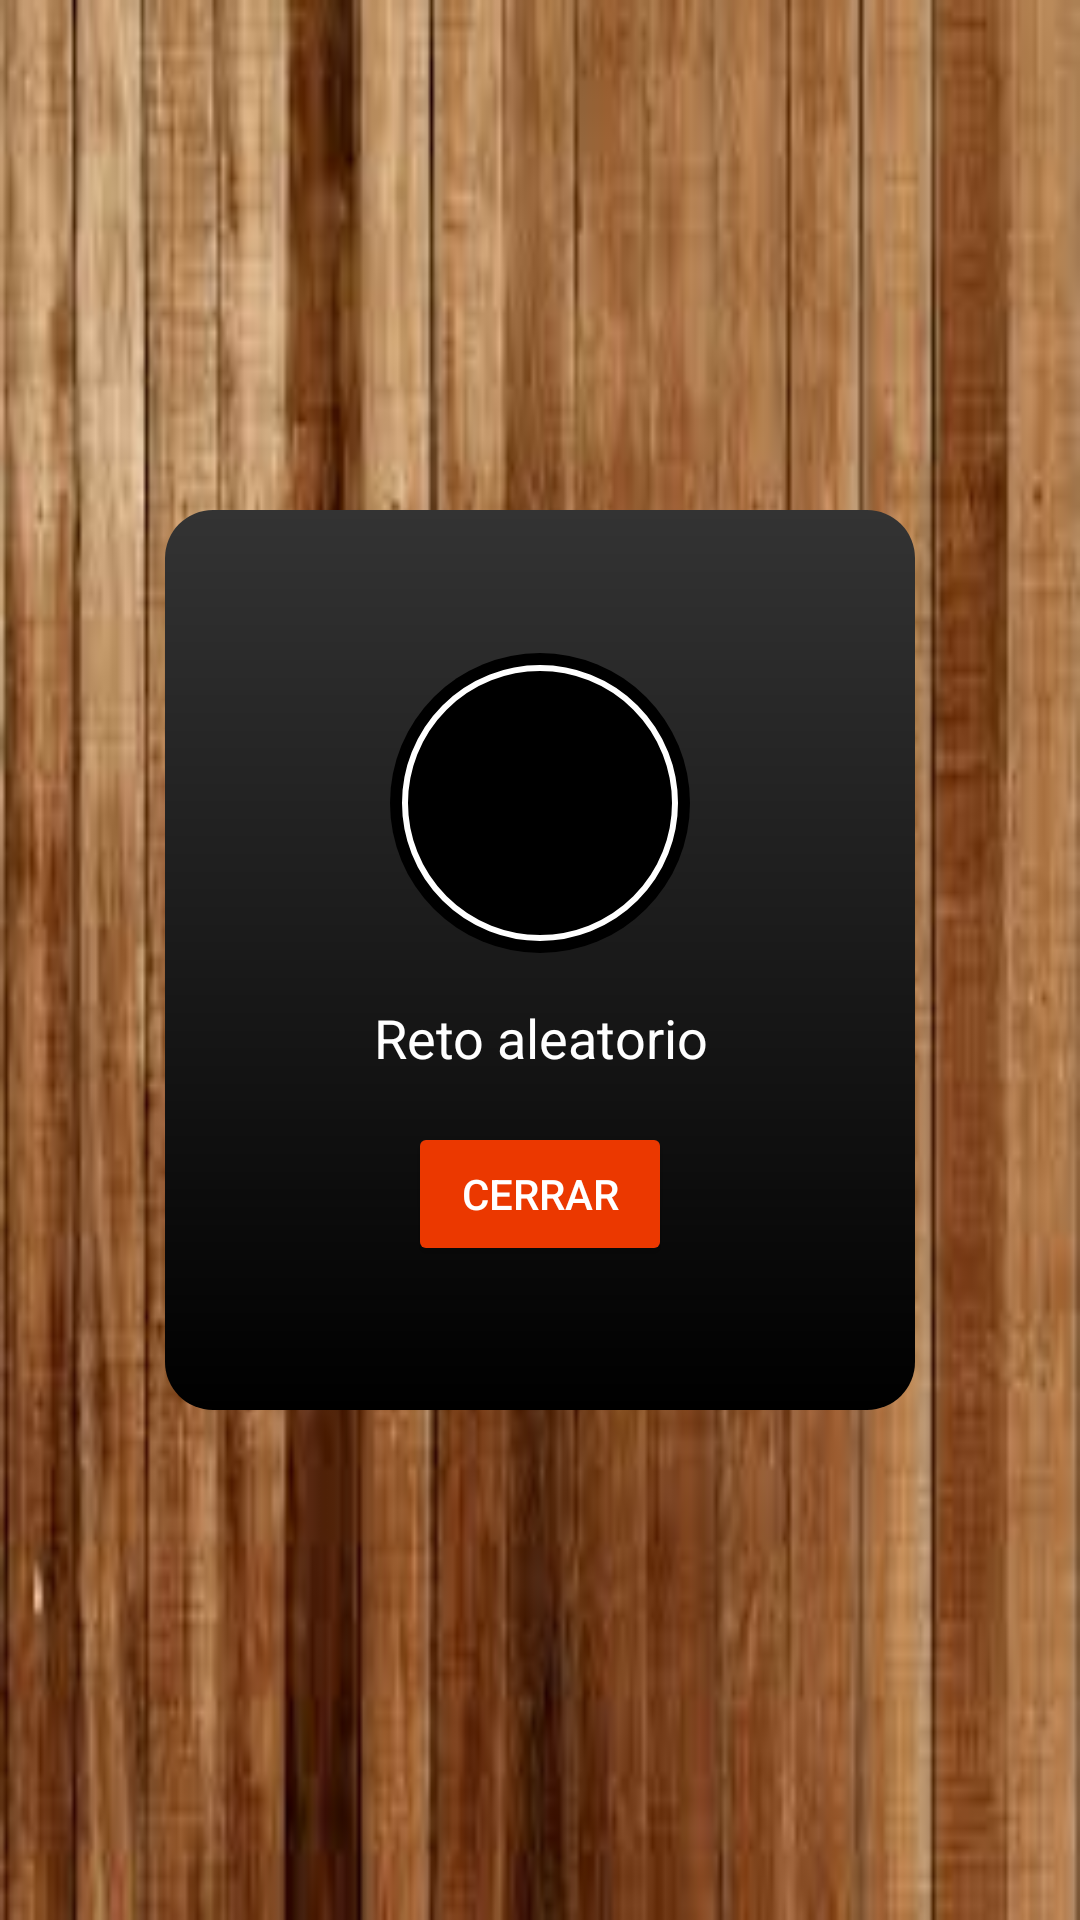

This screen was rendered from an Android layout file. Write that file and the resources it references.
<!-- AndroidManifest.xml: application theme Theme.Miniproyecto1 -->
<!-- res/layout/fragment_dialog.xml -->
<?xml version="1.0" encoding="utf-8"?>
<FrameLayout xmlns:android="http://schemas.android.com/apk/res/android"
    xmlns:tools="http://schemas.android.com/tools"
    android:layout_width="match_parent"
    android:layout_height="match_parent"
    android:background="@drawable/fondo_madera"
    tools:context=".view.fragment.DialogFragment">

    <FrameLayout
        android:layout_width="250dp"
        android:layout_height="300dp"
        android:layout_gravity="center"
        android:background="@drawable/dialog_backgrund"
        android:padding="16dp">

        <LinearLayout
            android:layout_width="wrap_content"
            android:layout_height="wrap_content"
            android:orientation="vertical"
            android:layout_gravity="center">

            <ImageView
                android:id="@+id/pokemonImage"
                android:layout_width="100dp"
                android:layout_height="100dp"
                android:layout_gravity="center"
                android:background="@drawable/circle_background"/>

            <TextView
                android:id="@+id/challengeText"
                android:layout_width="wrap_content"
                android:layout_height="wrap_content"
                android:text="Reto aleatorio"
                android:textColor="@android:color/white"
                android:textSize="18sp"
                android:gravity="center"
                android:layout_marginTop="16dp" />

            <Button
                android:id="@+id/closeButton"
                android:layout_width="wrap_content"
                android:layout_height="wrap_content"
                android:text="Cerrar"
                android:backgroundTint="@color/orange"
                android:textColor="@android:color/white"
                android:layout_gravity="center"
                android:layout_marginTop="16dp" />
        </LinearLayout>

    </FrameLayout>

</FrameLayout>
<!-- resources referenced by this layout -->
<resources>
  <color name="orange">#EB3800</color>
  <!-- drawable circle_background (drawable) -->
  <?xml version="1.0" encoding="utf-8"?>
  <layer-list xmlns:android="http://schemas.android.com/apk/res/android">
  
  
  
      <item>
          <shape android:shape="oval">
              <solid android:color="#000000" />
          </shape>
      </item>
  
      <item
          android:left="4dp"
          android:right="4dp"
          android:top="4dp"
          android:bottom="4dp">
          <shape android:shape="oval">
              <solid android:color="@android:color/transparent" />
              <stroke
                  android:width="2dp"
                  android:color="#FFFFFF" />
          </shape>
      </item>
  </layer-list>
  <!-- drawable dialog_backgrund (drawable) -->
  <?xml version="1.0" encoding="utf-8"?>
  <shape xmlns:android="http://schemas.android.com/apk/res/android">
      <gradient
          android:startColor="#000000"
          android:endColor="#333333"
          android:angle="90" />
  
      <corners android:radius="16dp" />
  </shape>
  <!-- drawable fondo_madera: jpeg bitmap (drawable, 7899 bytes) -->
  <style name="Theme.Miniproyecto1" parent="Base.Theme.Miniproyecto1" />
  <style name="Base.Theme.Miniproyecto1" parent="Theme.Material3.DayNight.NoActionBar">
          
          
      </style>
</resources>
